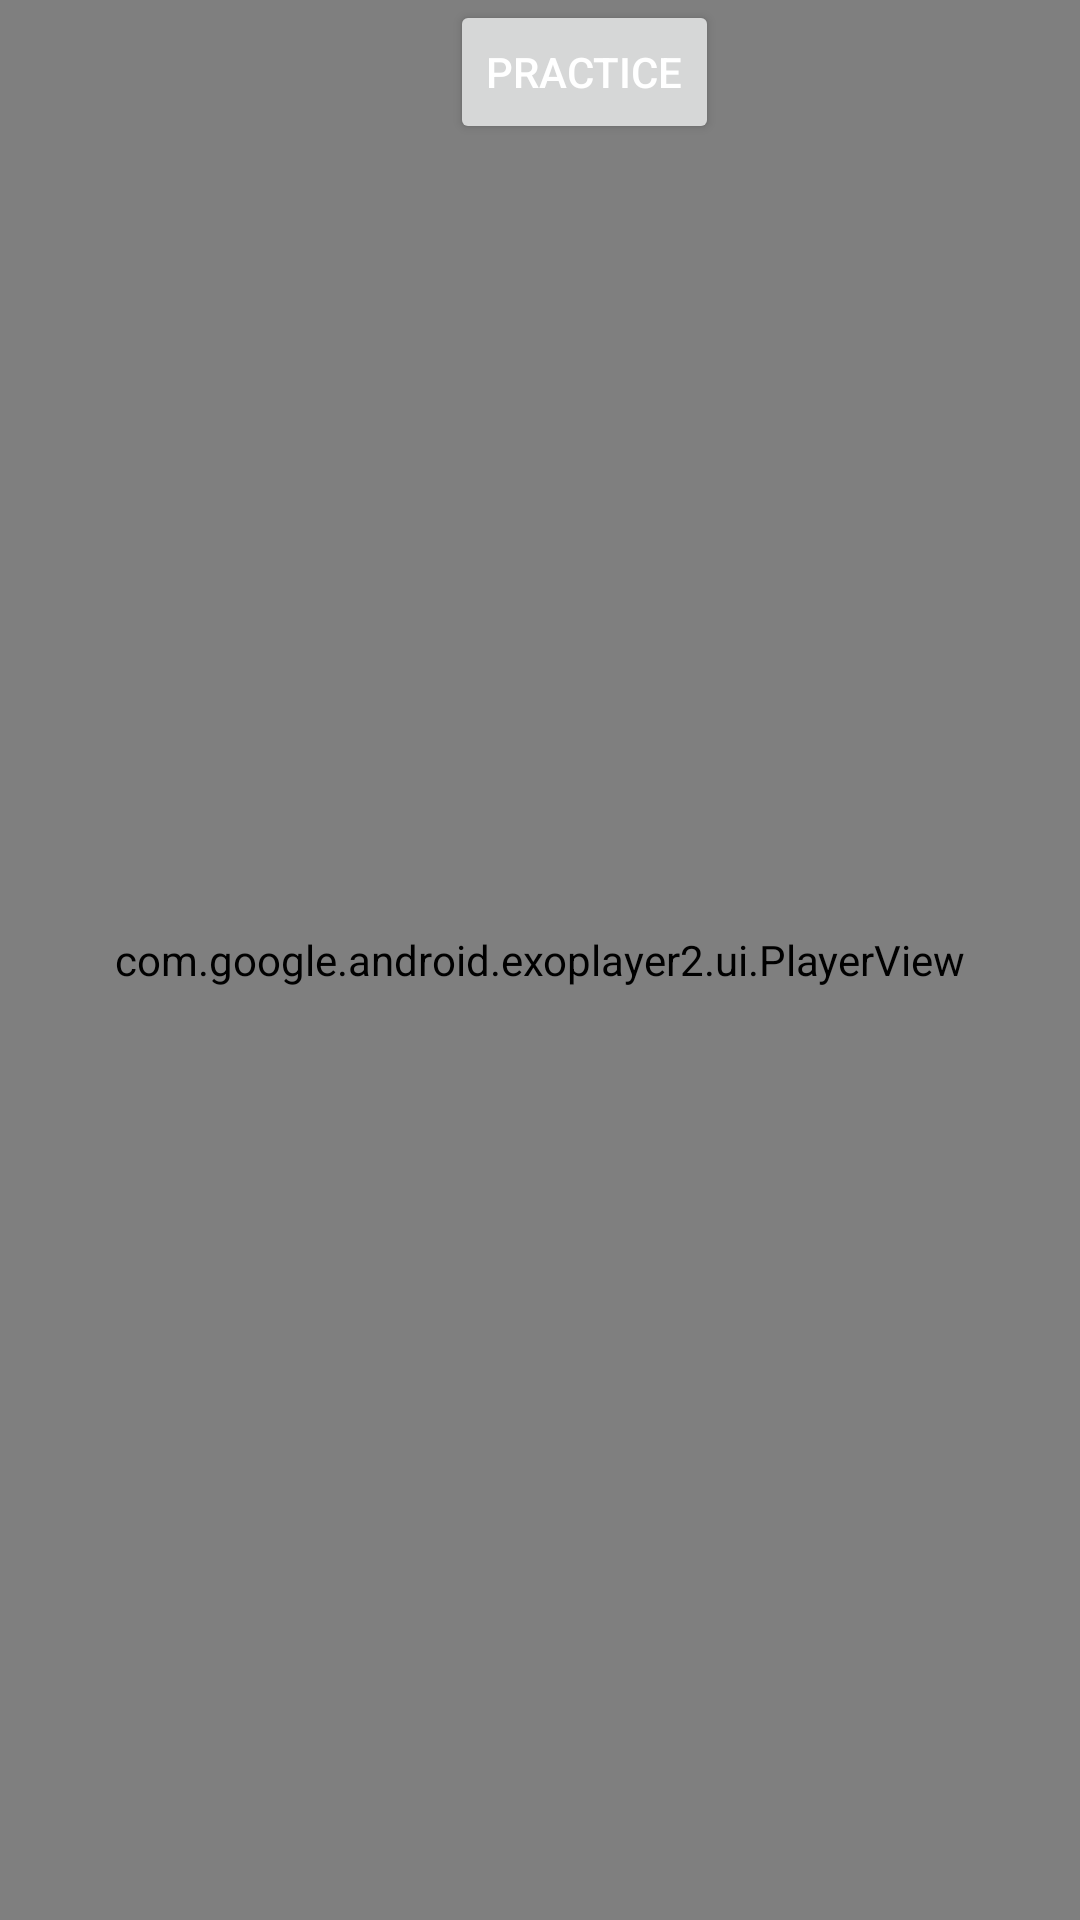

Android layout source for this screen:
<!-- AndroidManifest.xml: application theme Theme.SourceCode_ChoiChiHong -->
<!-- res/layout/activity_expert_video.xml -->
<?xml version="1.0" encoding="utf-8"?>
<RelativeLayout
    xmlns:android="http://schemas.android.com/apk/res/android"
    xmlns:tools="http://schemas.android.com/tools"
    android:layout_width="match_parent"
    android:layout_height="match_parent"
    tools:context=".GestureExpertVideoPlayerActivity">

    <Button
        android:id="@+id/buttonPractice"
        android:layout_width="wrap_content"
        android:layout_height="wrap_content"
        android:layout_marginLeft="150dp"
        android:text="Practice"
        android:textColor="#ffffff" />

    
    <com.google.android.exoplayer2.ui.PlayerView
        android:id="@+id/idExoPlayerView"
        android:layout_width="match_parent"
        android:layout_height="match_parent"
        android:layout_alignParentBottom="true">
        //android:layout_marginBottom="0dp">
    </com.google.android.exoplayer2.ui.PlayerView>

</RelativeLayout>
<!-- resources referenced by this layout -->
<resources>
  <style name="Theme.SourceCode_ChoiChiHong" parent="Theme.MaterialComponents.DayNight.DarkActionBar">
          
          <item name="colorPrimary">@color/purple_500</item>
          <item name="colorPrimaryVariant">@color/purple_700</item>
          <item name="colorOnPrimary">@color/white</item>
          
          <item name="colorSecondary">@color/teal_200</item>
          <item name="colorSecondaryVariant">@color/teal_700</item>
          <item name="colorOnSecondary">@color/black</item>
          
          <item name="android:statusBarColor" tools:targetApi="l">?attr/colorPrimaryVariant</item>
          
      </style>
  <!-- not gathered from this repository: default colours our renderer supplied (Android Studio template values) -->
  <color name="purple_500">#FF6200EE</color>
  <color name="purple_700">#FF3700B3</color>
  <color name="teal_200">#FF03DAC5</color>
  <color name="teal_700">#FF018786</color>
  <color name="black">#FF000000</color>
  <color name="white">#FFFFFFFF</color>
</resources>
